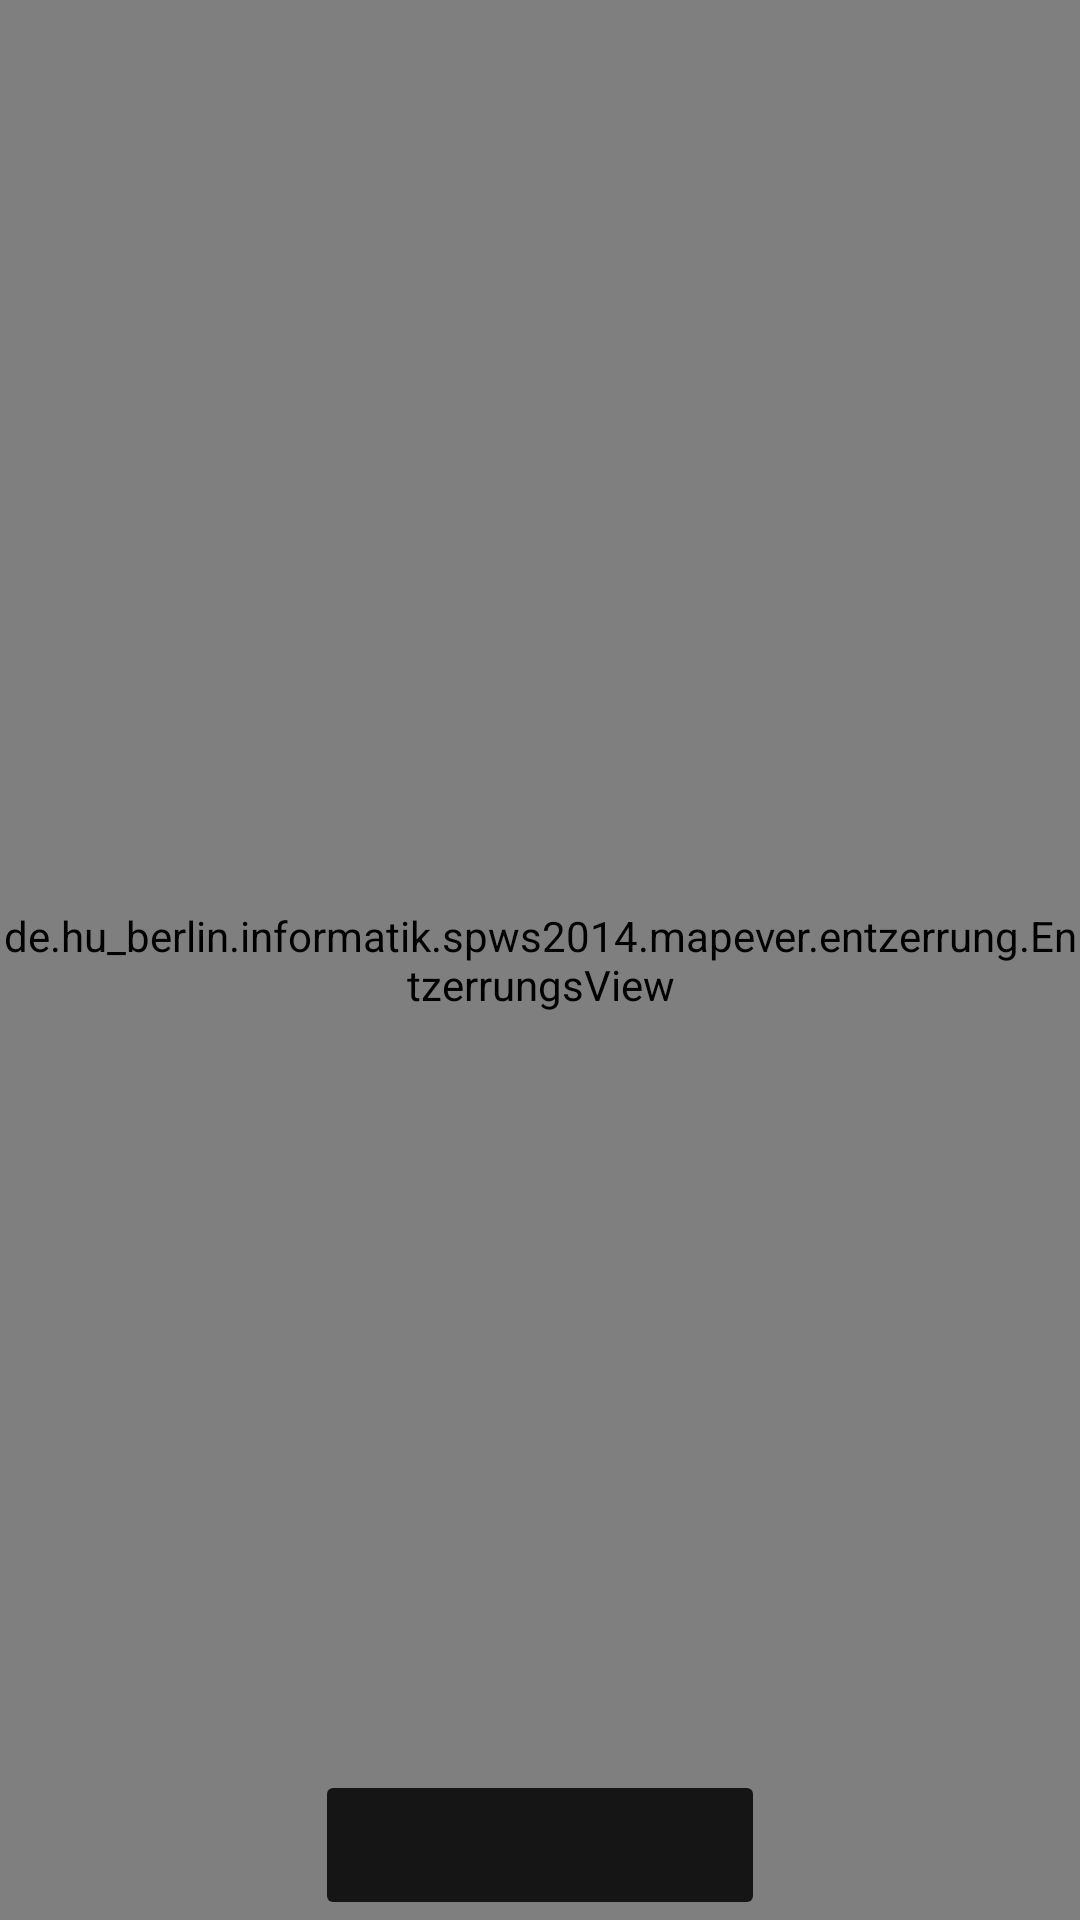

Layout XML and referenced resources for this Android screen:
<!-- AndroidManifest.xml: application theme Theme.AppCompat.Light.DarkActionBar -->
<!-- res/layout/activity_entzerren.xml -->
<RelativeLayout xmlns:android="http://schemas.android.com/apk/res/android"
    xmlns:tools="http://schemas.android.com/tools"
    android:layout_width="match_parent"
    android:layout_height="match_parent"
    android:background="#CCCCCC"
    android:paddingLeft="0dp"
    android:paddingRight="0dp"
    tools:context="de.hu_berlin.informatik.spws2014.mapever.entzerrung.Entzerren" >

    <de.hu_berlin.informatik.spws2014.mapever.entzerrung.EntzerrungsView
        android:id="@+id/entzerrungsview"
        android:layout_width="wrap_content"
        android:layout_height="wrap_content"
        android:layout_alignParentBottom="true"
        android:layout_alignParentEnd="true"
        android:layout_alignParentLeft="true"
        android:layout_alignParentRight="true"
        android:layout_alignParentStart="true"
        android:layout_alignParentTop="true" />

    <ImageButton
        android:id="@+id/entzerrung_ok_button"
        android:layout_width="wrap_content"
        android:layout_height="wrap_content"
        android:layout_alignParentBottom="true"
        android:layout_alignParentEnd="false"
        android:layout_alignParentRight="false"
        android:layout_centerHorizontal="true"
        android:contentDescription="@string/deskewing_desc_continue"
        android:minHeight="50dp"
        android:minWidth="150dp"
        android:onClick="onClick_EntzerrungOk"
        android:backgroundTint="#151515"
        android:src="@drawable/ic_action_crop" />

</RelativeLayout>
<!-- resources referenced by this layout -->
<resources>
  <string name="deskewing_desc_continue">Button for accepting the current image</string>
</resources>
